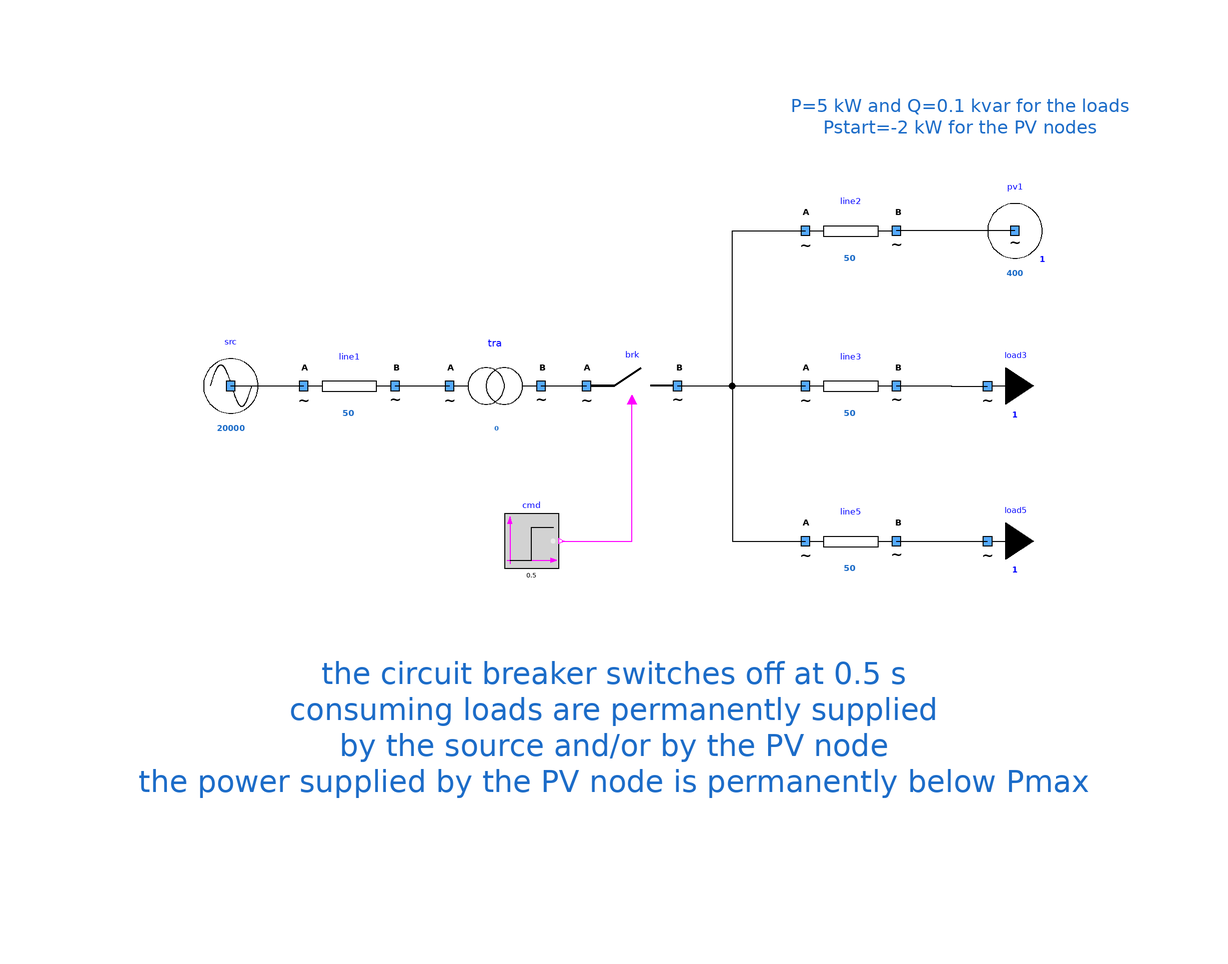

The component connection diagram of the Modelica model below, drawn from its own Placement and Line annotations.

model Islanding2 "Two loads permanently supplied"
        extends Icons.myExample;
        Components.mySource src(UNom = 20000) annotation (
          Placement(visible = true, transformation(origin = {-86, 8}, extent = {{-10, -10}, {10, 10}}, rotation = 0)));
        Components.myBreaker brk(UNom=400)
                                 annotation (
          Placement(transformation(extent = {{-8, -2}, {12, 18}})));
        Components.myPVNode pv1(Pmax(displayUnit = "kW") = -15000, UNom(displayUnit = "V") = 400) annotation (
          Placement(visible = true, transformation(origin = {86, 42}, extent = {{-10, -10}, {10, 10}}, rotation = 0)));
        PowerSysPro.Components.myLoad load3(P(displayUnit = "W") = 5000, Q = 100, UNom(displayUnit = "V") = 400) annotation (
          Placement(visible = true, transformation(origin = {80, 8}, extent = {{-10, -10}, {10, 10}}, rotation = 0)));
        Components.myLine line2(UNom = 400, G = 0.01, B = 0.01, Imax = 50, R = 0.1) annotation (
          Placement(visible = true, transformation(origin = {50, 42}, extent = {{-10, -10}, {10, 10}}, rotation = 0)));
        PowerSysPro.Components.myLine line3(UNom = 400, G = 0.01, B = 0.01, Imax = 50, R = 0.1) annotation (
          Placement(visible = true, transformation(origin = {50, 8}, extent = {{-10, -10}, {10, 10}}, rotation = 0)));
        Modelica.Blocks.Sources.BooleanStep cmd(startTime = 0.5, startValue = false) annotation (
          Placement(transformation(extent = {{-6, -6}, {6, 6}}, rotation = 0, origin = {-20, -26})));
        Components.myLine line1(UNom = 20000, Imax = 50, R = 0.1) annotation (
          Placement(visible = true, transformation(origin = {-60, 8}, extent = {{-10, -10}, {10, 10}}, rotation = 0)));
        Components.myTransformer tra(UNomA = 20000, UNomB = 400, R = 0.1) annotation (
          Placement(transformation(extent = {{-38, -2}, {-18, 18}})));
        Components.myLoad load5(P(displayUnit = "W") = 5000, Q = 100, UNom(displayUnit = "V") = 400) annotation (
          Placement(visible = true, transformation(origin = {80, -26}, extent = {{-10, -10}, {10, 10}}, rotation = 0)));
        Components.myLine line5(B = 0.01, G = 0.01, Imax = 50, R = 0.1, UNom(displayUnit = "V") = 400) annotation (
          Placement(visible = true, transformation(origin = {50, -26}, extent = {{-10, -10}, {10, 10}}, rotation = 0)));
      equation
        connect(pv1.terminal, line2.terminalB) annotation (
          Line(points = {{86, 42}, {60, 42}}, color = {0, 0, 0}));
        connect(line3.terminalB, load3.terminal) annotation (
          Line(points={{60,8},{72,8},{72,7.97},{79.99,7.97}}));
        connect(brk.terminalB, line2.terminalA) annotation (
          Line(points = {{12, 8}, {24, 8}, {24, 42}, {40, 42}}, color = {0, 0, 0}));
        connect(brk.terminalB, line3.terminalA) annotation (
          Line(points = {{12, 8}, {40, 8}}));
        connect(cmd.y, brk.BrkOpen) annotation (
          Line(points = {{-13.4, -26}, {2, -26}, {2, 5}}, color = {255, 0, 255}));
        connect(src.terminal, line1.terminalA) annotation (
          Line(points = {{-86, 8}, {-70, 8}}, color = {0, 0, 0}));
        connect(line1.terminalB, tra.terminalA) annotation (
          Line(points = {{-50, 8}, {-38, 8}}, color = {0, 0, 0}));
        connect(tra.terminalB, brk.terminalA) annotation (
          Line(points = {{-18, 8}, {-8, 8}}, color = {0, 0, 0}));
        connect(line5.terminalB, load5.terminal) annotation (
          Line(points={{60,-26},{72,-26},{72,-26.03},{79.99,-26.03}},          color = {0, 0, 0}));
        connect(brk.terminalB, line5.terminalA) annotation (
          Line(points = {{12, 8}, {24, 8}, {24, -26}, {40, -26}}, color = {0, 0, 0}));
        annotation (
          Icon(coordinateSystem(preserveAspectRatio = false)),
          Diagram(coordinateSystem(preserveAspectRatio = false), graphics={  Text(lineColor = {28, 108, 200}, extent = {{36, 78}, {112, 56}}, textString = "P=5 kW and Q=0.1 kvar for the loads
Pstart=-2 kW for the PV nodes", fontSize = 12), Text(lineColor = {28, 108, 200}, extent = {{-122, -30}, {118, -104}}, fontSize = 12, textString = "the circuit breaker switches off at 0.5 s
consuming loads are permanently supplied
by the source and/or by the PV node
the power supplied by the PV node is permanently below Pmax")}),
          experiment(StopTime = 1));
      end Islanding2;